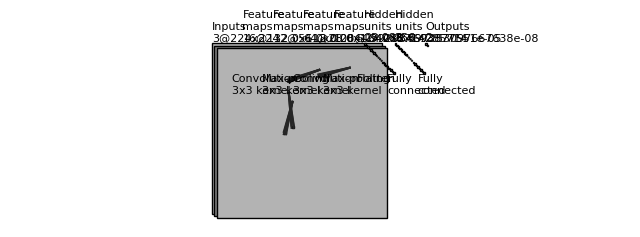

Write Python code to recreate this figure.
"""
[redacted]
All rights reserved.

Redistribution and use in source and binary forms, with or without
    modification, are permitted provided that the following conditions are met:

1. Redistributions of source code must retain the above copyright notice, this
    list of conditions and the following disclaimer.

2. Redistributions in binary form must reproduce the above copyright notice,
    this list of conditions and the following disclaimer in the documentation
    and/or other materials provided with the distribution.

3. Neither the name of the copyright holder nor the names of its contributors
    may be used to endorse or promote products derived from this software
    without specific prior written permission.

THIS SOFTWARE IS PROVIDED BY THE COPYRIGHT HOLDERS AND CONTRIBUTORS "AS IS"
    AND ANY EXPRESS OR IMPLIED WARRANTIES, INCLUDING, BUT NOT LIMITED TO, THE
    IMPLIED WARRANTIES OF MERCHANTABILITY AND FITNESS FOR A PARTICULAR PURPOSE
    ARE DISCLAIMED. IN NO EVENT SHALL THE COPYRIGHT HOLDER OR CONTRIBUTORS BE
    LIABLE FOR ANY DIRECT, INDIRECT, INCIDENTAL, SPECIAL, EXEMPLARY, OR
    CONSEQUENTIAL DAMAGES (INCLUDING, BUT NOT LIMITED TO, PROCUREMENT OF
    SUBSTITUTE GOODS OR SERVICES; LOSS OF USE, DATA, OR PROFITS; OR BUSINESS
    INTERRUPTION) HOWEVER CAUSED AND ON ANY THEORY OF LIABILITY, WHETHER IN
    CONTRACT, STRICT LIABILITY, OR TORT (INCLUDING NEGLIGENCE OR OTHERWISE)
    ARISING IN ANY WAY OUT OF THE USE OF THIS SOFTWARE, EVEN IF ADVISED OF THE
    POSSIBILITY OF SUCH DAMAGE.
"""

# taken from: https://github.com/gwding/draw_convnet

import os
import numpy as np
import matplotlib.pyplot as plt
plt.rcdefaults()
from matplotlib.lines import Line2D
from matplotlib.patches import Rectangle
from matplotlib.patches import Circle

NumDots = 4
NumConvMax = 8
NumFcMax = 20
White = 1.
Light = 0.7
Medium = 0.5
Dark = 0.3
Darker = 0.15
Black = 0.


def add_layer(patches, colors, size=(24, 24), num=5,
              top_left=[0, 0],
              loc_diff=[3, -3],
              ):
    # add a rectangle
    top_left = np.array(top_left)
    loc_diff = np.array(loc_diff)
    loc_start = top_left - np.array([0, size[0]])
    for ind in range(num):
        patches.append(Rectangle(loc_start + ind * loc_diff, size[1], size[0]))
        if ind % 2:
            colors.append(Medium)
        else:
            colors.append(Light)


def add_layer_with_omission(patches, colors, size=(24, 24),
                            num=5, num_max=8,
                            num_dots=4,
                            top_left=[0, 0],
                            loc_diff=[3, -3],
                            ):
    # add a rectangle
    top_left = np.array(top_left)
    loc_diff = np.array(loc_diff)
    loc_start = top_left - np.array([0, size[0]])
    this_num = min(num, num_max)
    start_omit = (this_num - num_dots) // 2
    end_omit = this_num - start_omit
    start_omit -= 1
    for ind in range(this_num):
        if (num > num_max) and (start_omit < ind < end_omit):
            omit = True
        else:
            omit = False

        if omit:
            patches.append(
                Circle(loc_start + ind * loc_diff + np.array(size) / 2, 0.5))
        else:
            patches.append(Rectangle(loc_start + ind * loc_diff,
                                     size[1], size[0]))

        if omit:
            colors.append(Black)
        elif ind % 2:
            colors.append(Medium)
        else:
            colors.append(Light)


def add_mapping(patches, colors, start_ratio, end_ratio, patch_size, ind_bgn,
                top_left_list, loc_diff_list, num_show_list, size_list):

    start_loc = top_left_list[ind_bgn] \
        + (num_show_list[ind_bgn] - 1) * np.array(loc_diff_list[ind_bgn]) \
        + np.array([start_ratio[0] * (size_list[ind_bgn][1] - patch_size[1]),
                    - start_ratio[1] * (size_list[ind_bgn][0] - patch_size[0])]
                   )




    end_loc = top_left_list[ind_bgn + 1] \
        + (num_show_list[ind_bgn + 1] - 1) * np.array(
            loc_diff_list[ind_bgn + 1]) \
        + np.array([end_ratio[0] * size_list[ind_bgn + 1][1],
                    - end_ratio[1] * size_list[ind_bgn + 1][0]])


    patches.append(Rectangle(start_loc, patch_size[1], -patch_size[0]))
    colors.append(Dark)
    patches.append(Line2D([start_loc[0], end_loc[0]],
                          [start_loc[1], end_loc[1]]))
    colors.append(Darker)
    patches.append(Line2D([start_loc[0] + patch_size[1], end_loc[0]],
                          [start_loc[1], end_loc[1]]))
    colors.append(Darker)
    patches.append(Line2D([start_loc[0], end_loc[0]],
                          [start_loc[1] - patch_size[0], end_loc[1]]))
    colors.append(Darker)
    patches.append(Line2D([start_loc[0] + patch_size[1], end_loc[0]],
                          [start_loc[1] - patch_size[0], end_loc[1]]))
    colors.append(Darker)



def label(xy, text, xy_off=[0, 4]):
    plt.text(xy[0] + xy_off[0], xy[1] + xy_off[1], text,
             family='sans-serif', size=8)


if __name__ == '__main__':

    fc_unit_size = 2
    layer_width = 40
    flag_omit = True

    patches = []
    colors = []

    fig, ax = plt.subplots()


    ############################
    # conv layers
    # CHANGE: image sizes
    h, w = 224, 224
    size_list = [(h, w), (h/2, w/2), (h/2**2, w/w**2), (h/2**3, w/w**3), (h/2**4, w/w**4)]
    # CHANGE: number of feature maps
    num_list = [3, 16, 32, 64, 128]
    x_diff_list = [0, layer_width, layer_width, layer_width, layer_width]
    text_list = ['Inputs'] + ['Feature\nmaps'] * (len(size_list) - 1)
    loc_diff_list = [[3, -3]] * len(size_list)

    num_show_list = list(map(min, num_list, [NumConvMax] * len(num_list)))
    top_left_list = np.c_[np.cumsum(x_diff_list), np.zeros(len(x_diff_list))]

    for ind in range(len(size_list)-1,-1,-1):
        if flag_omit:
            add_layer_with_omission(patches, colors, size=size_list[ind],
                                    num=num_list[ind],
                                    num_max=NumConvMax,
                                    num_dots=NumDots,
                                    top_left=top_left_list[ind],
                                    loc_diff=loc_diff_list[ind])
        else:
            add_layer(patches, colors, size=size_list[ind],
                      num=num_show_list[ind],
                      top_left=top_left_list[ind], loc_diff=loc_diff_list[ind])
        label(top_left_list[ind], text_list[ind] + '\n{}@{}x{}'.format(
            num_list[ind], size_list[ind][0], size_list[ind][1]))

    ############################
    # in between layers
    start_ratio_list = [[0.4, 0.5], [0.4, 0.8], [0.4, 0.5], [0.4, 0.8]]
    end_ratio_list = [[0.4, 0.5], [0.4, 0.8], [0.4, 0.5], [0.4, 0.8]]

    # CHANGE: kernel sizes
    patch_size_list = [(3, 3), (3, 3), (3, 3), (3, 3)]
    ind_bgn_list = range(len(patch_size_list))
    # CHANGE: operations
    text_list = ['Convolution', 'Max-pooling', 'Convolution', 'Max-pooling']

    for ind in range(len(patch_size_list)):
        add_mapping(
            patches, colors, start_ratio_list[ind], end_ratio_list[ind],
            patch_size_list[ind], ind,
            top_left_list, loc_diff_list, num_show_list, size_list)
        label(top_left_list[ind], text_list[ind] + '\n{}x{} kernel'.format(
            patch_size_list[ind][0], patch_size_list[ind][1]), xy_off=[26, -65]
        )


    ############################
    # fully connected layers
    size_list = [(fc_unit_size, fc_unit_size)] * 3
    # number of units
    num_list = [25.088, 256, 2]
    num_show_list = list(map(min, num_list, [NumFcMax] * len(num_list)))
    x_diff_list = [sum(x_diff_list) + layer_width, layer_width, layer_width]
    top_left_list = np.c_[np.cumsum(x_diff_list), np.zeros(len(x_diff_list))]
    loc_diff_list = [[fc_unit_size, -fc_unit_size]] * len(top_left_list)
    text_list = ['Hidden\nunits'] * (len(size_list) - 1) + ['Outputs']

    for ind in range(len(size_list)):
        if flag_omit:
            add_layer_with_omission(patches, colors, size=size_list[ind],
                                    num=num_list[ind],
                                    num_max=NumFcMax,
                                    num_dots=NumDots,
                                    top_left=top_left_list[ind],
                                    loc_diff=loc_diff_list[ind])
        else:
            add_layer(patches, colors, size=size_list[ind],
                      num=num_show_list[ind],
                      top_left=top_left_list[ind],
                      loc_diff=loc_diff_list[ind])
        label(top_left_list[ind], text_list[ind] + '\n{}'.format(
            num_list[ind]))

    text_list = ['Flatten\n', 'Fully\nconnected', 'Fully\nconnected']

    for ind in range(len(size_list)):
        label(top_left_list[ind], text_list[ind], xy_off=[-10, -65])

    ############################
    for patch, color in zip(patches, colors):
        patch.set_color(color * np.ones(3))
        if isinstance(patch, Line2D):
            ax.add_line(patch)
        else:
            patch.set_edgecolor(Black * np.ones(3))
            ax.add_patch(patch)

    plt.tight_layout()
    plt.axis('equal')
    plt.axis('off')
    plt.show()
    fig.set_size_inches(8, 2.5)

    fig_dir = './'
    fig_ext = '.png'
    fig.savefig(os.path.join(fig_dir, 'convnet_fig' + fig_ext),
                bbox_inches='tight', pad_inches=0)





